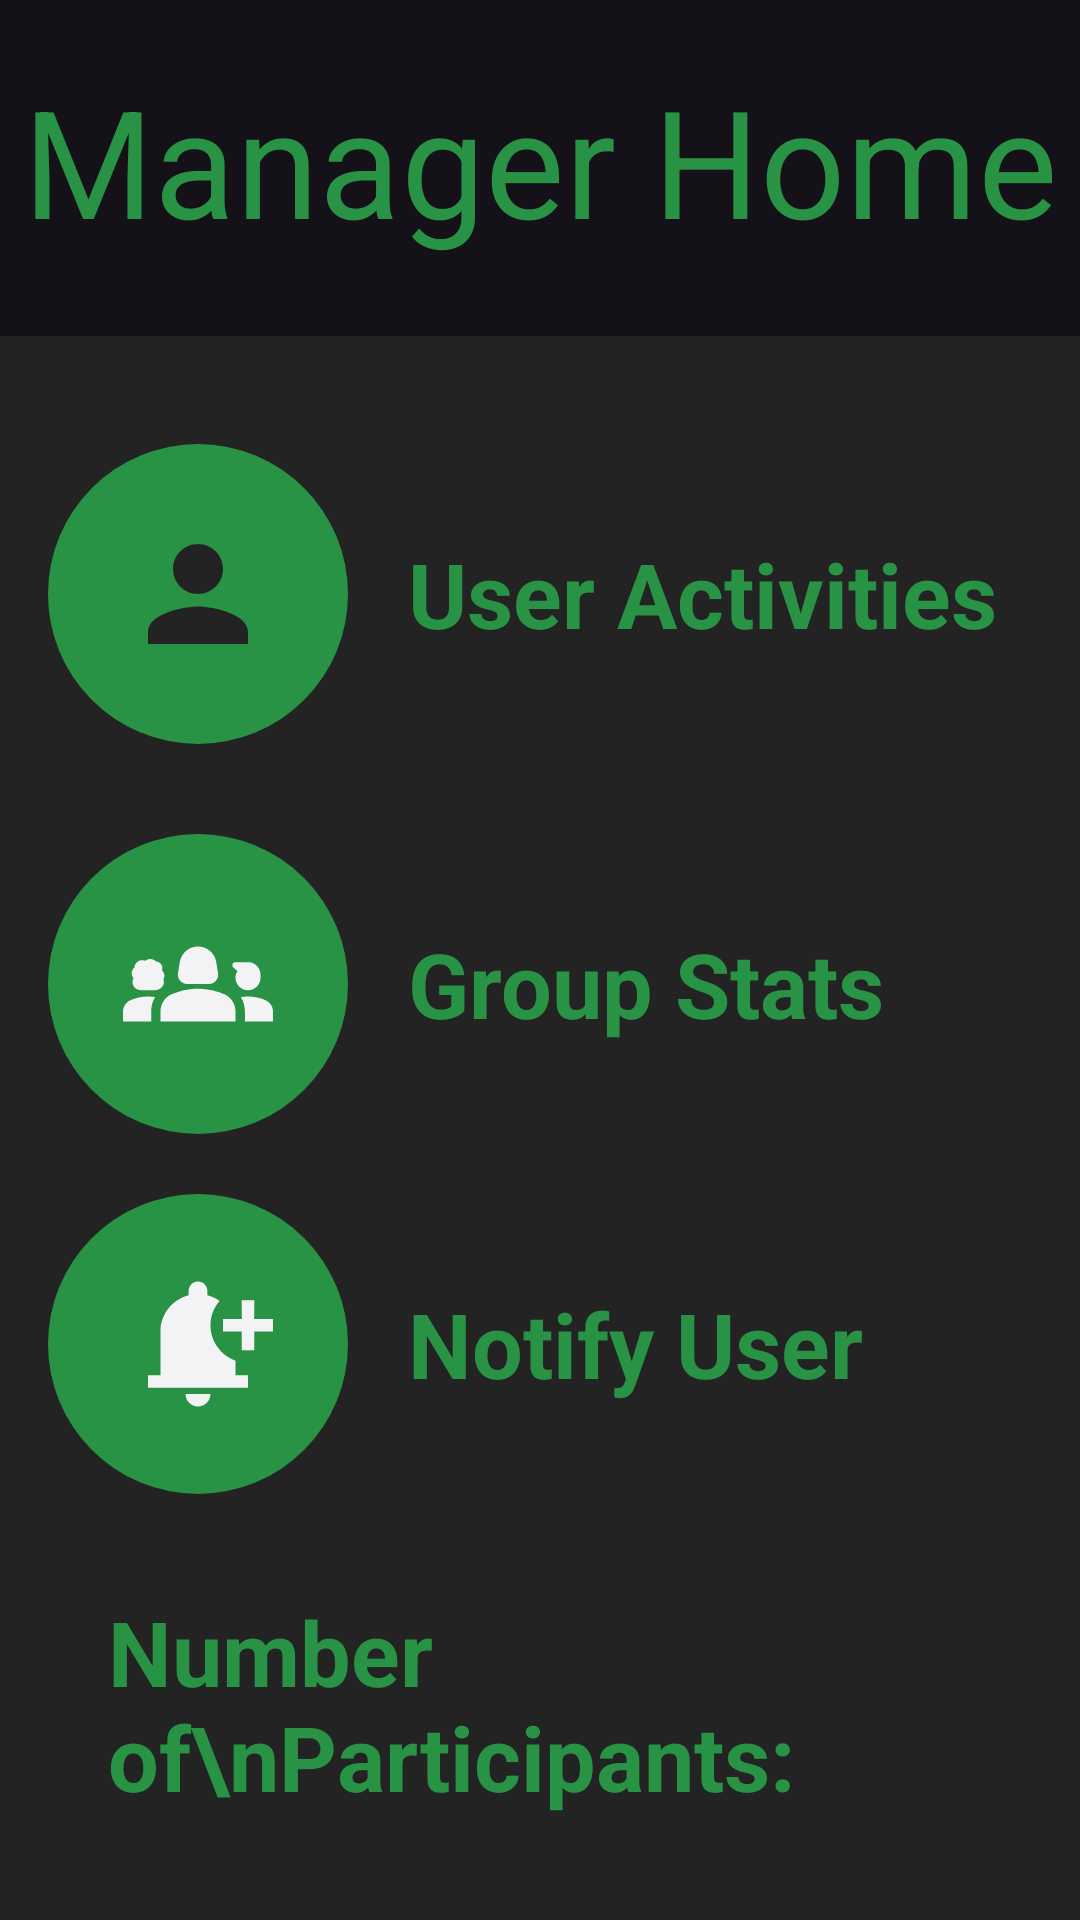

This screen was rendered from an Android layout file. Write that file and the resources it references.
<!-- AndroidManifest.xml: application theme Theme.Wellness4Everyone -->
<!-- res/layout/activity_manger_menu.xml -->
<?xml version="1.0" encoding="utf-8"?>
<LinearLayout xmlns:android="http://schemas.android.com/apk/res/android"
    android:layout_width="match_parent"
    android:layout_height="match_parent"
    android:orientation="vertical">

    <TextView
        android:layout_width="match_parent"
        android:layout_height="wrap_content"
        android:layout_marginBottom="75dp"
        android:layout_marginTop="20dp"
        android:gravity="center"
        android:text="Manager Home"
        android:textColor="@color/Secondarycolor"
        android:textSize="50dp"/>

    <LinearLayout
        android:layout_width="match_parent"
        android:layout_height="match_parent"
        android:background="@color/primarycolor"
        android:orientation="vertical"
        android:weightSum="3"
        android:padding="16dp"
        android:layout_marginTop="-50dp"
        >


        <LinearLayout
            android:layout_width="match_parent"
            android:layout_height="wrap_content"
            android:orientation="horizontal"
            android:layout_marginTop="20dp"
            >

            <ImageButton
                android:id="@+id/button_user_activities"
                android:tag="UserActivities"
                android:layout_width="100dp"
                android:layout_height="100dp"
                android:background="@drawable/circle"
                android:src="@drawable/person"
                android:onClick="changescreen"/>

            <TextView
                android:layout_width="wrap_content"
                android:layout_height="wrap_content"
                android:text="User Activities"
                android:textStyle="bold"
                android:layout_gravity="center"
                android:layout_marginLeft="20dp"
                android:textSize="30dp"
                android:textColor="@color/Secondarycolor"/>
        </LinearLayout>


        <LinearLayout
            android:layout_width="match_parent"
            android:layout_height="wrap_content"
            android:orientation="horizontal"
            android:layout_marginTop="30dp"
            >

            <ImageButton
                android:id="@+id/button_group_stats"
                android:tag="GroupStats"
                android:layout_width="100dp"
                android:layout_height="100dp"
                android:background="@drawable/circle"
                android:src="@drawable/group"
                android:onClick="changescreen"/>

            <TextView
                android:layout_width="wrap_content"
                android:layout_height="wrap_content"
                android:text="Group Stats"
                android:textStyle="bold"
                android:layout_gravity="center_vertical"
                android:layout_marginLeft="20dp"
                android:textSize="30sp"
                android:textColor="@color/Secondarycolor"/>
        </LinearLayout>


        <LinearLayout
            android:layout_width="match_parent"
            android:layout_height="wrap_content"
            android:orientation="horizontal"
            android:layout_marginTop="20dp"
            android:outlineSpotShadowColor="@color/primarycolor"
            >

            <ImageButton
                android:id="@+id/button_notify_user"
                android:tag="NotifyUser"
                android:layout_width="100dp"
                android:layout_height="100dp"
                android:background="@drawable/circle"
                android:src="@drawable/add_notification"
                android:onClick="changescreen"
                />

            <TextView
                android:layout_width="wrap_content"
                android:layout_height="wrap_content"
                android:text="Notify User"
                android:textStyle="bold"
                android:layout_gravity="center"
                android:layout_marginLeft="20dp"
                android:textSize="30sp"
                android:textColor="@color/Secondarycolor"/>
        </LinearLayout>

        <LinearLayout
            android:layout_width="match_parent"
            android:layout_height="wrap_content"
            android:orientation="horizontal"
            android:layout_marginTop="20dp"
            android:outlineSpotShadowColor="@color/primarycolor"
            >

            <TextView
                android:layout_width="wrap_content"
                android:layout_height="wrap_content"
                android:text="Number of\nParticipants:"
                android:textStyle="bold"
                android:layout_gravity="center"
                android:layout_marginLeft="20dp"
                android:textSize="30sp"
                android:textColor="@color/Secondarycolor"/>

            <TextView
                android:id="@+id/userAmmount"
                android:layout_width="100dp"
                android:layout_height="100dp"
                android:background="@drawable/circle"
                android:text="1"
                android:textStyle="bold"
                android:layout_gravity="center"
                android:layout_marginLeft="40dp"
                android:gravity="center"
                android:textSize="40dp"
                android:textColor="@color/primarycolor"/>
        </LinearLayout>

        <Button
            android:id="@+id/logoutbtn"
            android:layout_marginTop="50dp"
            android:layout_width="wrap_content"
            android:layout_height="wrap_content"
            android:layout_gravity="center"
            android:backgroundTint="@color/Secondarycolor"
            android:textColor="@color/primarycolor"
            android:text="Logout"
            android:textSize="20sp"
            android:onClick="logout"
            />
    </LinearLayout>
</LinearLayout>
<!-- resources referenced by this layout -->
<resources>
  <color name="Secondarycolor">#299345</color>
  <color name="primarycolor">#232323</color>
  <!-- drawable add_notification (drawable) -->
  <vector xmlns:android="http://schemas.android.com/apk/res/android" android:height="50dp" android:tint="#F3F3F6" android:viewportHeight="24" android:viewportWidth="24" android:width="50dp">
        
      <path android:fillColor="@android:color/white" android:pathData="M10,20h4c0,1.1 -0.9,2 -2,2S10,21.1 10,20zM14,9c0,2.61 1.67,4.83 4,5.66L18,17h2v2H4v-2h2v-7c0,-2.79 1.91,-5.14 4.5,-5.8V3.5C10.5,2.67 11.17,2 12,2s1.5,0.67 1.5,1.5v0.7c0.71,0.18 1.36,0.49 1.95,0.9C14.54,6.14 14,7.51 14,9zM24,8h-3V5h-2v3h-3v2h3v3h2v-3h3V8z"/>
      
  </vector>
  <!-- drawable circle (drawable) -->
  <?xml version="1.0" encoding="utf-8"?>
  
  <shape xmlns:android="http://schemas.android.com/apk/res/android"
      android:shape="oval">
      <solid android:color="@color/Secondarycolor"/> 
      
  </shape>
  <!-- drawable group: vector/xml drawable (drawable, 2039 chars, omitted) -->
  <!-- drawable person (drawable) -->
  <vector xmlns:android="http://schemas.android.com/apk/res/android" android:height="50dp" android:tint="#232323" android:viewportHeight="24" android:viewportWidth="24" android:width="50dp">
        
      <path android:fillColor="@color/primarycolor" android:pathData="M12,12c2.21,0 4,-1.79 4,-4s-1.79,-4 -4,-4 -4,1.79 -4,4 1.79,4 4,4zM12,14c-2.67,0 -8,1.34 -8,4v2h16v-2c0,-2.66 -5.33,-4 -8,-4z"/>
      
  </vector>
  <style name="Theme.Wellness4Everyone" parent="Theme.Material3.Dark.NoActionBar" />
</resources>
